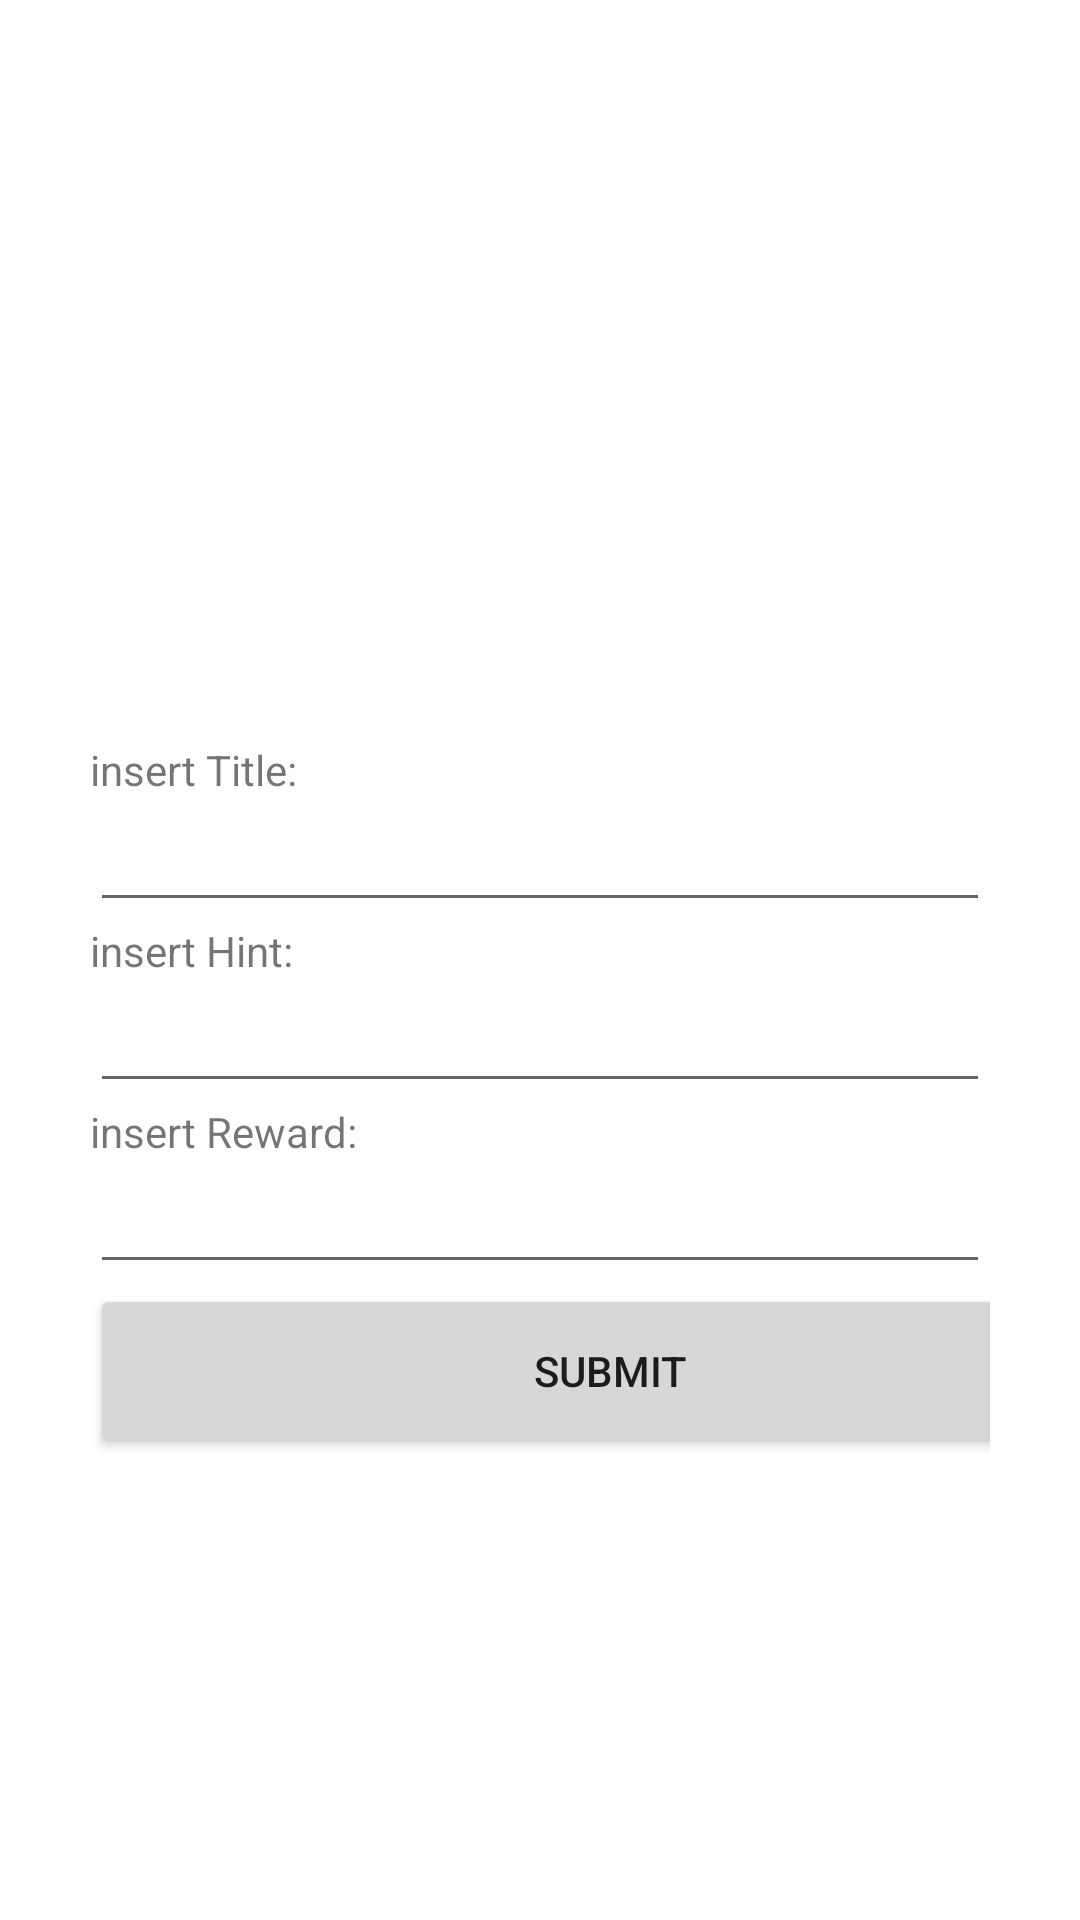

The Android layout XML behind this screen, and the referenced resources:
<!-- AndroidManifest.xml: application theme Theme.AdminHomepage -->
<!-- res/layout/activity_achievement.xml -->
<?xml version="1.0" encoding="utf-8"?>
<LinearLayout
    xmlns:android="http://schemas.android.com/apk/res/android"
    xmlns:app="http://schemas.android.com/apk/res-auto"
    xmlns:tools="http://schemas.android.com/tools"
    android:layout_width="match_parent"
    android:layout_height="match_parent"
    android:orientation="vertical"
    android:paddingLeft="30dp"
    android:paddingRight="30dp"
    android:paddingTop="80dp"
    tools:context=".achievement">
    <ImageView
        android:id="@+id/imageView"
        android:layout_width="336dp"
        android:layout_height="167dp"
        tools:srcCompat="@drawable/create_achievement" />

    <TextView
        android:id="@+id/textView2"
        android:layout_width="match_parent"
        android:layout_height="wrap_content"
        android:text="insert Title:" />

    <EditText
        android:id="@+id/et_title"
        android:layout_width="match_parent"
        android:layout_height="wrap_content"
        android:inputType="text"
        />


    <TextView
        android:id="@+id/textView3"
        android:layout_width="match_parent"
        android:layout_height="wrap_content"
        android:text="insert Hint:" />

    <EditText
        android:id="@+id/et_hint"
        android:layout_width="match_parent"
        android:layout_height="wrap_content"
        android:inputType="text"/>

    <TextView
        android:id="@+id/textView4"
        android:layout_width="match_parent"
        android:layout_height="wrap_content"
        android:text="insert Reward: " />

    <EditText
        android:id="@+id/et_reward"
        android:layout_width="match_parent"
        android:layout_height="wrap_content" />

    <Button
        android:id="@+id/btn_submit"
        android:layout_width="347dp"
        android:layout_height="58dp"
        android:onClick="btnOnclick"
        android:text="submit" />

</LinearLayout>
<!-- resources referenced by this layout -->
<resources>
  <style name="Theme.AdminHomepage" parent="Theme.MaterialComponents.DayNight.DarkActionBar">
          
          <item name="colorPrimary">@color/purple_500</item>
          <item name="colorPrimaryVariant">@color/purple_700</item>
          <item name="colorOnPrimary">@color/white</item>
          
          <item name="colorSecondary">@color/teal_200</item>
          <item name="colorSecondaryVariant">@color/teal_700</item>
          <item name="colorOnSecondary">@color/black</item>
          
          <item name="android:statusBarColor" tools:targetApi="l">?attr/colorPrimaryVariant</item>
          
      </style>
  <color name="purple_500">#FF6200EE</color>
  <color name="purple_700">#FF3700B3</color>
  <color name="white">#FFFFFF</color>
  <color name="teal_200">#FF03DAC5</color>
  <color name="teal_700">#FF018786</color>
  <color name="black">#000000</color>
</resources>
